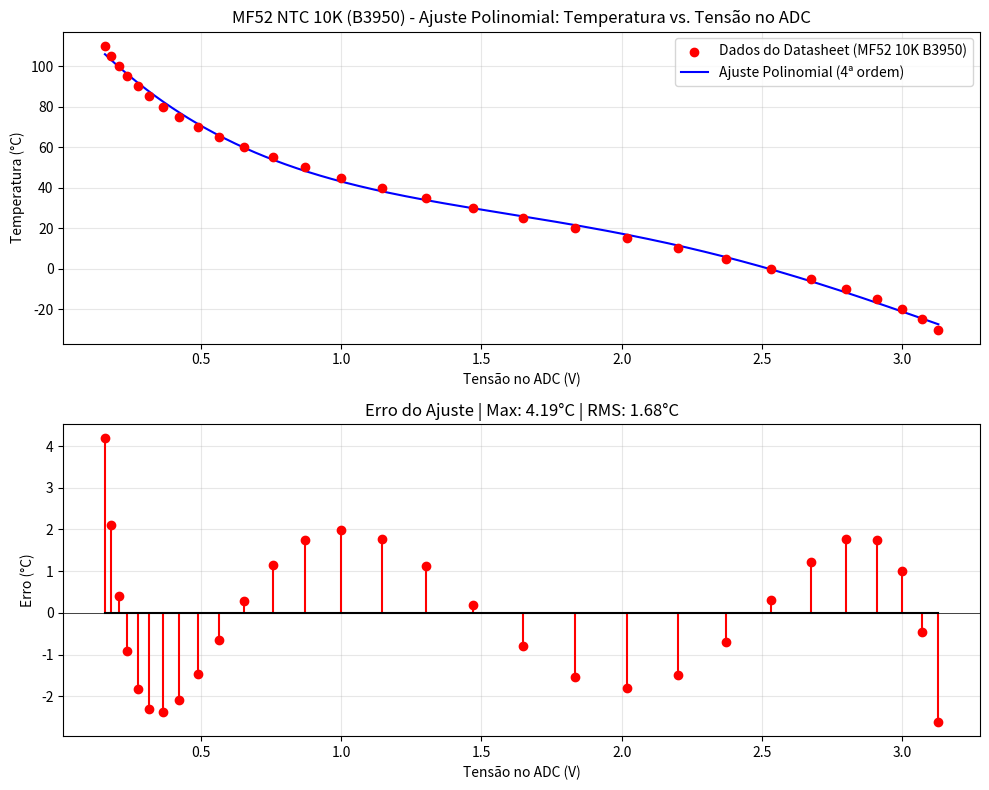

Write Python code to recreate this figure.
import numpy as np
import matplotlib.pyplot as plt
from numpy.polynomial.polynomial import Polynomial

# ============================================================
# Dados do datasheet: MF52 NTC 10KΩ (B3950, 25/50°C)
# Fonte: pj2-mf52type-1554.pdf - Tabela R-T
# ============================================================

# Temperatura (°C) e Resistência (KΩ) do datasheet
temperatura = np.array([
    -30, -25, -20, -15, -10, -5,
    0, 5, 10, 15, 20, 25, 30, 35, 40, 45,
    50, 55, 60, 65, 70, 75, 80, 85, 90, 95,
    100, 105, 110
])

# Resistência em Ohm (convertido de KΩ do datasheet)
resistencia_ntc = np.array([
    181.70, 133.30, 98.88, 74.10, 56.06, 42.80,
    32.96, 25.58, 20.00, 15.76, 12.51, 10.00, 8.048, 6.518, 5.312, 4.354,
    3.588, 2.974, 2.476, 2.072, 1.743, 1.473, 1.250, 1.065, 0.911, 0.7824,
    0.6744, 0.5836, 0.5066
]) * 1000  # Converter KΩ para Ω
# NOTA: O valor de 0°C (32.96 KΩ) foi corrigido - o PDF tinha um erro de extração
# nessa célula (mostrava 98.96 que era da coluna de 100KΩ B4000).
# Valor validado pela equação Beta: R = R25 * exp(B * (1/T - 1/T0)) ≈ 33.62 KΩ

# Resistor fixo do divisor de tensão (10kΩ)
R_fixo = 10000  # Ohm

# Tensão de referência do ADC (3.3V)
V_ref = 3.3

# Calculando a tensão de saída do divisor de tensão
# Topologia: V_ref --- R_fixo --- V_adc --- NTC --- GND
V_adc = V_ref * resistencia_ntc / (resistencia_ntc + R_fixo)

# Ajuste polinomial de 4ª ordem (Temperatura = f(V_adc))
coeficientes = np.polyfit(V_adc, temperatura, 4)

# Criando o polinômio a partir dos coeficientes
polinomio = Polynomial(coeficientes[::-1])  # np.polyfit retorna coeficientes no formato reverso

# Gerando valores para plotagem
V_adc_plot = np.linspace(min(V_adc), max(V_adc), 500)
temperatura_ajustada = polinomio(V_adc_plot)

# ============================================================
# Calculando o erro do ajuste
# ============================================================
temperatura_estimada = polinomio(V_adc)
erro = temperatura - temperatura_estimada
erro_max = np.max(np.abs(erro))
erro_rms = np.sqrt(np.mean(erro**2))

# ============================================================
# Plotagem
# ============================================================
fig, (ax1, ax2) = plt.subplots(2, 1, figsize=(10, 8))

# Gráfico principal: dados vs ajuste
ax1.scatter(V_adc, temperatura, label="Dados do Datasheet (MF52 10K B3950)", color="red", zorder=5)
ax1.plot(V_adc_plot, temperatura_ajustada, label=f"Ajuste Polinomial (4ª ordem)", color="blue")
ax1.set_xlabel("Tensão no ADC (V)")
ax1.set_ylabel("Temperatura (°C)")
ax1.set_title("MF52 NTC 10K (B3950) - Ajuste Polinomial: Temperatura vs. Tensão no ADC")
ax1.legend()
ax1.grid(True, alpha=0.3)

# Gráfico de erro
ax2.stem(V_adc, erro, linefmt='r-', markerfmt='ro', basefmt='k-')
ax2.set_xlabel("Tensão no ADC (V)")
ax2.set_ylabel("Erro (°C)")
ax2.set_title(f"Erro do Ajuste | Max: {erro_max:.2f}°C | RMS: {erro_rms:.2f}°C")
ax2.grid(True, alpha=0.3)
ax2.axhline(y=0, color='k', linewidth=0.5)

plt.tight_layout()
plt.show()

# ============================================================
# Exibindo resultados
# ============================================================
print("=" * 60)
print("MF52 NTC 10K (B3950) - Coeficientes do Polinômio de 4ª ordem")
print("=" * 60)
print(f"\nT(V) = a·V⁴ + b·V³ + c·V² + d·V + e\n")
print(f"  a = {coeficientes[0]:.6f}")
print(f"  b = {coeficientes[1]:.6f}")
print(f"  c = {coeficientes[2]:.6f}")
print(f"  d = {coeficientes[3]:.6f}")
print(f"  e = {coeficientes[4]:.6f}")
print(f"\nErro máximo: {erro_max:.2f}°C")
print(f"Erro RMS:    {erro_rms:.2f}°C")
print(f"\nFaixa de tensão ADC: {min(V_adc):.4f}V a {max(V_adc):.4f}V")
print(f"Faixa de temperatura: {min(temperatura)}°C a {max(temperatura)}°C")

# ============================================================
# Código C para firmware STM32
# ============================================================
print("\n" + "=" * 60)
print("Código C para o firmware STM32:")
print("=" * 60)
print(f"""
// MF52 NTC 10K (B3950) - Polinômio de 4ª ordem
// T(V) = a*V^4 + b*V^3 + c*V^2 + d*V + e
// Faixa válida: {min(V_adc):.4f}V a {max(V_adc):.4f}V ({min(temperatura)}°C a {max(temperatura)}°C)
float ntc_voltage_to_temperature(float v_adc) {{
    const float a = {coeficientes[0]:.6f}f;
    const float b = {coeficientes[1]:.6f}f;
    const float c = {coeficientes[2]:.6f}f;
    const float d = {coeficientes[3]:.6f}f;
    const float e = {coeficientes[4]:.6f}f;

    float v2 = v_adc * v_adc;
    float v3 = v2 * v_adc;
    float v4 = v3 * v_adc;

    return a*v4 + b*v3 + c*v2 + d*v_adc + e;
}}
""")
